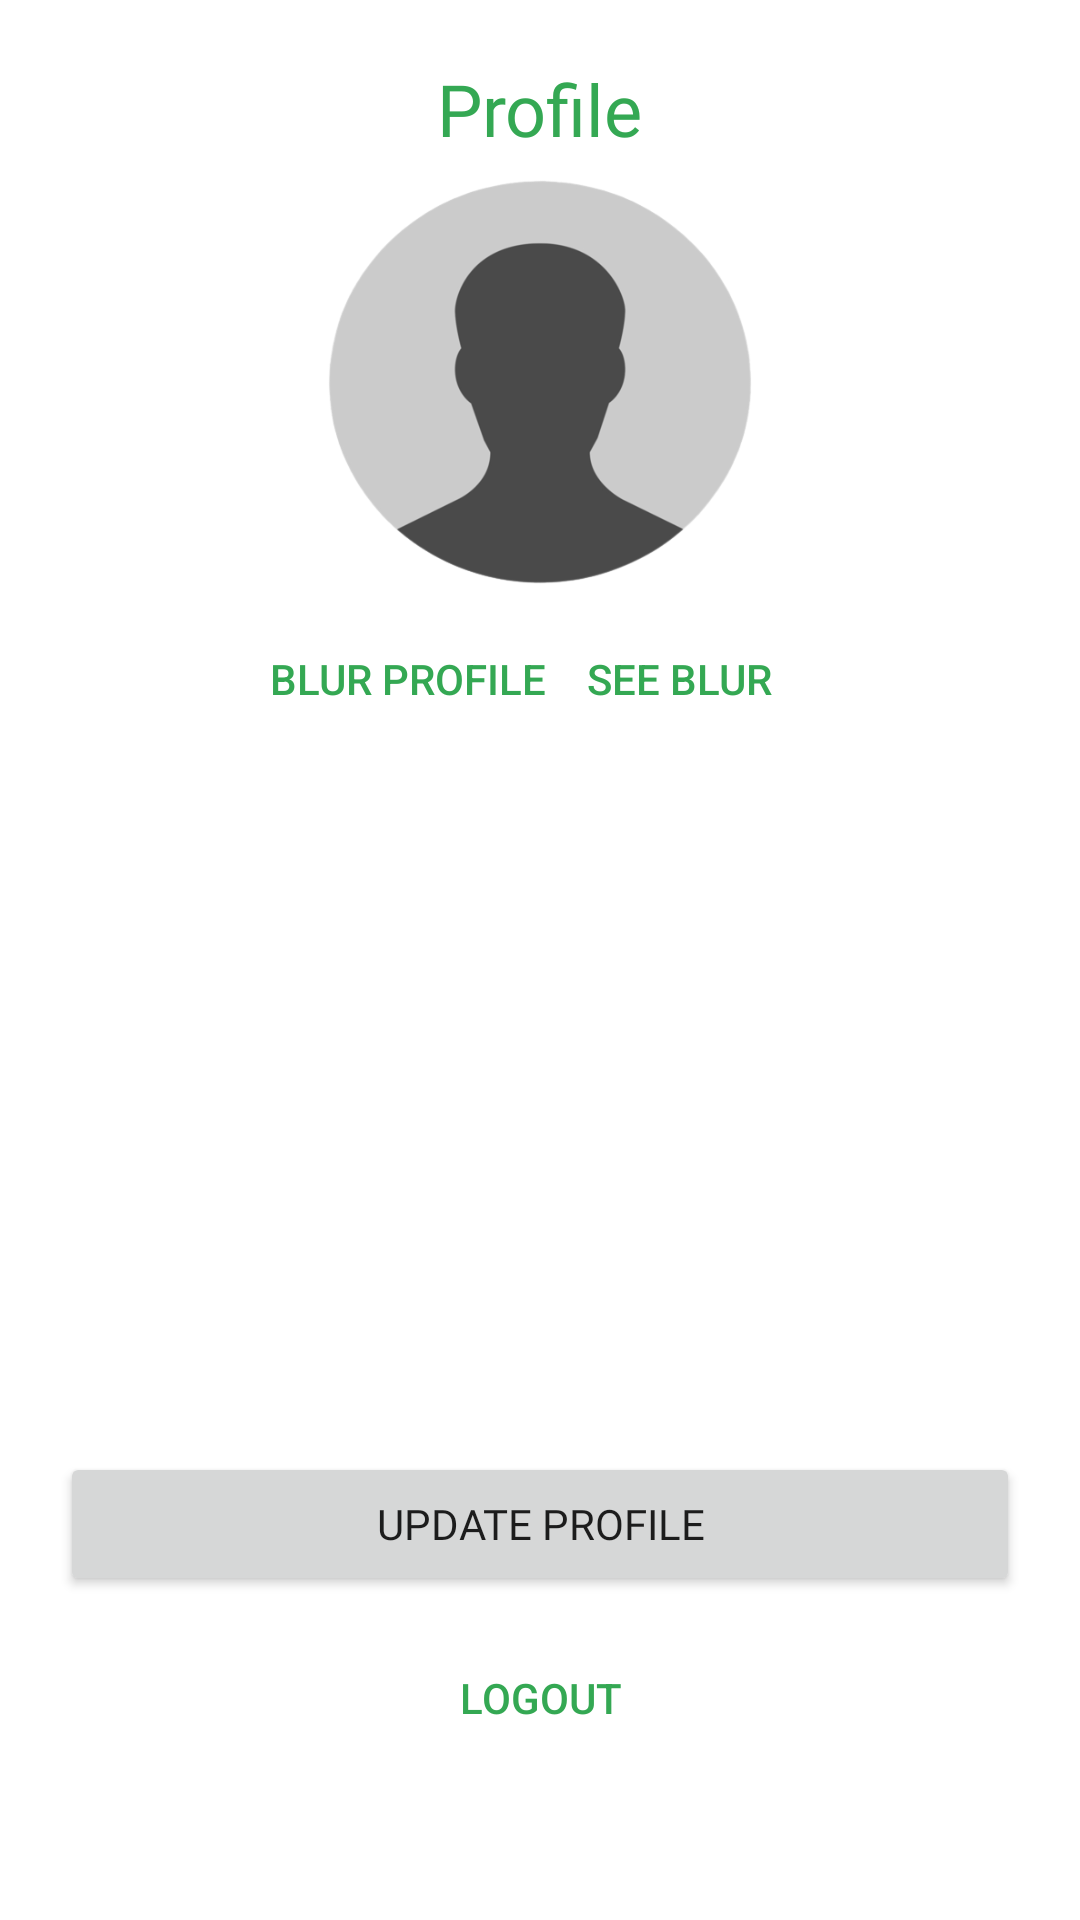

This screen was rendered from an Android layout file. Write that file and the resources it references.
<!-- AndroidManifest.xml: application theme Theme.TheMovieListing -->
<!-- res/layout/fragment_profile.xml -->
<androidx.constraintlayout.widget.ConstraintLayout
    xmlns:android="http://schemas.android.com/apk/res/android"
    xmlns:app="http://schemas.android.com/apk/res-auto"
    xmlns:tools="http://schemas.android.com/tools"
    android:layout_width="match_parent"
    android:layout_height="match_parent"
    android:padding="20dp"
    tools:context=".presentation.ui.user.profile.ProfileFragment">

    <TextView
        android:id="@+id/tv_register"
        android:layout_width="wrap_content"
        android:layout_height="wrap_content"
        android:text="@string/profile"
        android:textSize="24sp"
        android:fontFamily="@font/poppins_bold"
        android:textColor="@color/color_primary"
        app:layout_constraintTop_toTopOf="parent"
        app:layout_constraintStart_toStartOf="parent"
        app:layout_constraintEnd_toEndOf="parent"/>

    <ImageView
        android:id="@+id/iv_profile_image"
        android:layout_width="150dp"
        android:layout_height="150dp"
        android:padding="1dp"
        android:scaleType="fitXY"
        android:src="@drawable/img_profile_placeholder"
        app:layout_constraintStart_toStartOf="parent"
        app:layout_constraintTop_toBottomOf="@id/tv_register"
        app:layout_constraintEnd_toEndOf="parent"
        />

    <LinearLayout
        android:id="@+id/layout_blur"
        android:layout_width="wrap_content"
        android:layout_height="wrap_content"
        android:orientation="horizontal"
        android:gravity="center"
        app:layout_constraintStart_toStartOf="parent"
        app:layout_constraintTop_toBottomOf="@id/iv_profile_image"
        app:layout_constraintEnd_toEndOf="parent"
        >

        <Button
            android:id="@+id/btn_blur_image"
            android:layout_width="wrap_content"
            android:layout_height="wrap_content"
            android:text="Blur Profile"
            android:textColor="?attr/colorPrimary"
            android:background="@android:color/transparent"/>

        <ProgressBar
            android:id="@+id/pb_loading"
            android:layout_width="wrap_content"
            android:layout_height="wrap_content"
            android:visibility="gone"/>

        <Button
            android:id="@+id/btn_cancel_blur"
            android:layout_width="wrap_content"
            android:layout_height="wrap_content"
            android:text="Cancel"
            android:visibility="gone"
            android:textColor="?attr/colorPrimary"
            android:background="@android:color/transparent"/>

        <Button
            android:id="@+id/btn_see_blur"
            android:layout_width="wrap_content"
            android:layout_height="wrap_content"
            android:text="See Blur"
            android:textColor="?attr/colorPrimary"
            android:background="@android:color/transparent"/>

    </LinearLayout>

    <TextView
        android:id="@+id/tv_username"
        android:layout_width="wrap_content"
        android:layout_height="wrap_content"
        android:fontFamily="@font/poppins_regular"
        android:textSize="16sp"
        android:layout_marginTop="8dp"
        app:layout_constraintStart_toStartOf="parent"
        app:layout_constraintTop_toBottomOf="@id/layout_blur"
        tools:text="Username"/>

    <TextView
        android:id="@+id/tv_email"
        android:layout_width="wrap_content"
        android:layout_height="wrap_content"
        android:fontFamily="@font/poppins_regular"
        android:layout_marginTop="20dp"
        android:textSize="16sp"
        tools:text="Email"
        app:layout_constraintStart_toStartOf="parent"
        app:layout_constraintTop_toBottomOf="@id/tv_username"/>

    <TextView
        android:id="@+id/tv_full_name"
        android:layout_width="wrap_content"
        android:layout_height="wrap_content"
        android:fontFamily="@font/poppins_regular"
        android:layout_marginTop="20dp"
        android:textSize="16sp"
        tools:text="@string/full_name"
        app:layout_constraintStart_toStartOf="parent"
        app:layout_constraintTop_toBottomOf="@id/tv_email"/>

    <TextView
        android:id="@+id/tv_date_of_birth"
        android:layout_width="wrap_content"
        android:layout_height="wrap_content"
        android:fontFamily="@font/poppins_regular"
        android:layout_marginTop="20dp"
        android:textSize="16sp"
        tools:text="@string/date_of_birth"
        app:layout_constraintStart_toStartOf="parent"
        app:layout_constraintTop_toBottomOf="@id/tv_full_name"/>

    <TextView
        android:id="@+id/tv_address"
        android:layout_width="wrap_content"
        android:layout_height="wrap_content"
        android:fontFamily="@font/poppins_regular"
        android:layout_marginTop="20dp"
        android:textSize="16sp"
        tools:text="@string/address"
        app:layout_constraintStart_toStartOf="parent"
        app:layout_constraintTop_toBottomOf="@id/tv_date_of_birth"/>

    <Button
        android:id="@+id/btn_update_profile"
        android:layout_width="match_parent"
        android:layout_height="wrap_content"
        android:layout_marginBottom="10dp"
        android:layout_marginTop="100dp"
        android:fontFamily="@font/poppins_bold"
        android:text="@string/update_profile"
        app:layout_constraintEnd_toEndOf="parent"
        app:layout_constraintBottom_toTopOf="@id/btn_logout"
        app:layout_constraintStart_toStartOf="parent" />

    <Button
        android:id="@+id/btn_logout"
        android:layout_width="wrap_content"
        android:layout_height="wrap_content"
        android:layout_marginBottom="30dp"
        android:text="@string/logout"
        android:textColor="?attr/colorPrimary"
        android:background="@android:color/transparent"
        app:layout_constraintEnd_toEndOf="parent"
        app:layout_constraintBottom_toBottomOf="parent"
        app:layout_constraintStart_toStartOf="parent" />

</androidx.constraintlayout.widget.ConstraintLayout>
<!-- resources referenced by this layout -->
<resources>
  <color name="color_primary">#34A853</color>
  <!-- drawable img_profile_placeholder: png bitmap (drawable, 32192 bytes) -->
  <string name="address">Address</string>
  <string name="date_of_birth">Date of Birth</string>
  <string name="full_name">Full Name</string>
  <string name="logout">Logout</string>
  <string name="profile">Profile</string>
  <string name="update_profile" translatable="false">Update Profile</string>
  <style name="Theme.TheMovieListing" parent="Theme.MaterialComponents.DayNight.DarkActionBar">
          
          <item name="colorPrimary">@color/color_primary</item>
          <item name="colorPrimaryVariant">#34CC5D</item>
          <item name="colorOnPrimary">#8FFFAD</item>
          
          <item name="colorSecondary">@color/color_secondary</item>
          <item name="colorSecondaryVariant">#ADB0BC</item>
          <item name="colorOnSecondary">#42444A</item>
          
          <item name="android:statusBarColor">@color/color_primary</item>
          
      </style>
  <color name="color_secondary">#8D92A3</color>
</resources>
